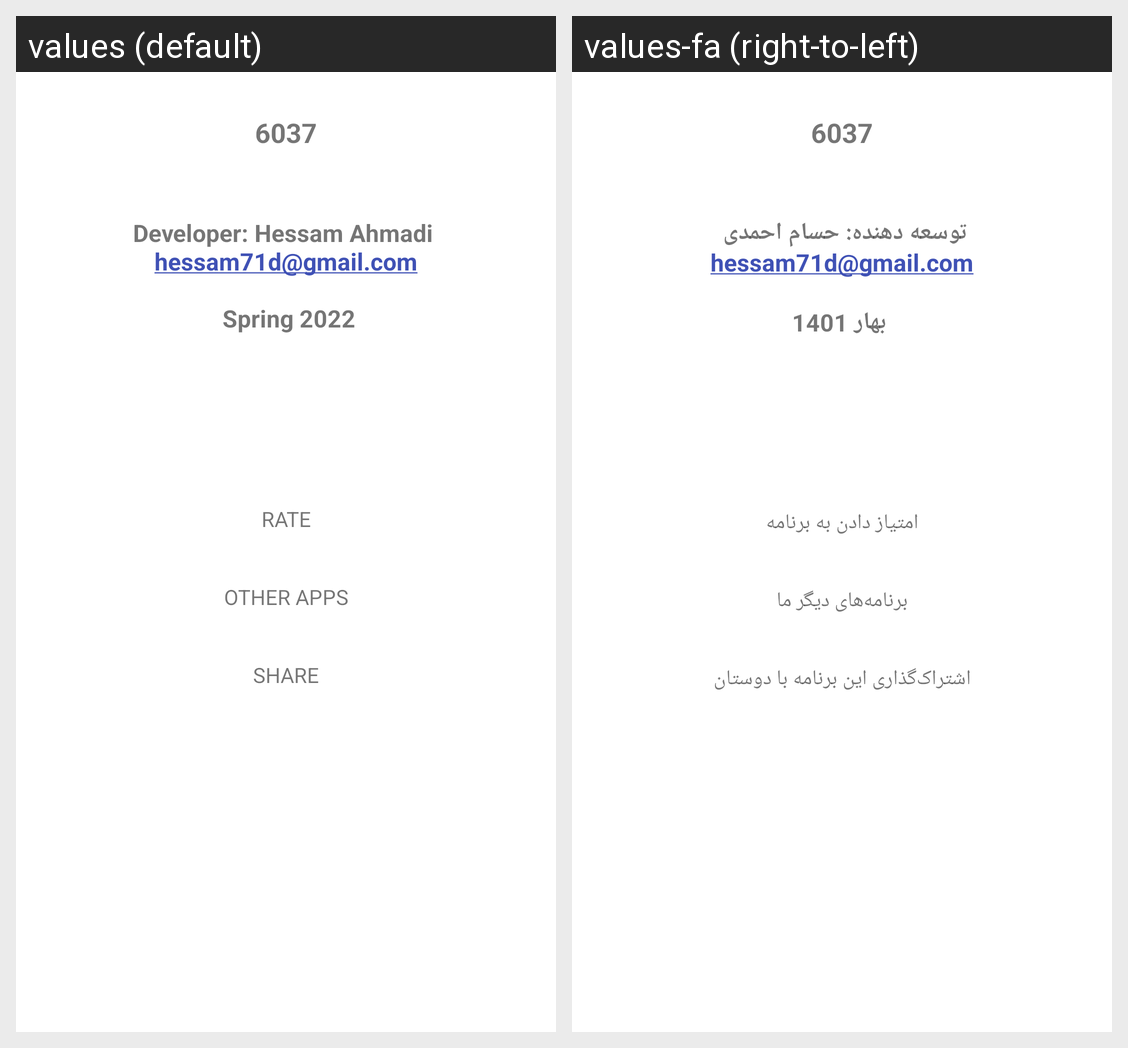

Translations of the strings shown on this Android screen, per locale in the grid:
Android screen res/layout/activity_about.xml rendered under 2 locales, left to right: values (default), values-fa (right-to-left). Device: Nexus 5 (rendered at 1080×1920; each locale shown at half size, 540×960, under a caption strip naming it); theme Theme.NumConverter.
Strings drawn on this screen, with the default value and each locale's value (text and hints the layout hard-codes, and strings that could not be matched under every locale, appear in the picture but are not listed):

app_name
  values: 6037
  values-fa: 6037

me
  values: Developer: Hessam Ahmadi 
       hessam71d@gmail.com 
      
       Spring 2022
  values-fa: توسعه دهنده: حسام احمدی 
       hessam71d@gmail.com 
      
       بهار 1401

rate_app
  values: Rate
  values-fa: امتیاز دادن به برنامه

other_apps
  values: Other Apps
  values-fa: برنامه‌های دیگر ما

share_app
  values: Share
  values-fa: اشتراک‌گذاری این برنامه با دوستان
